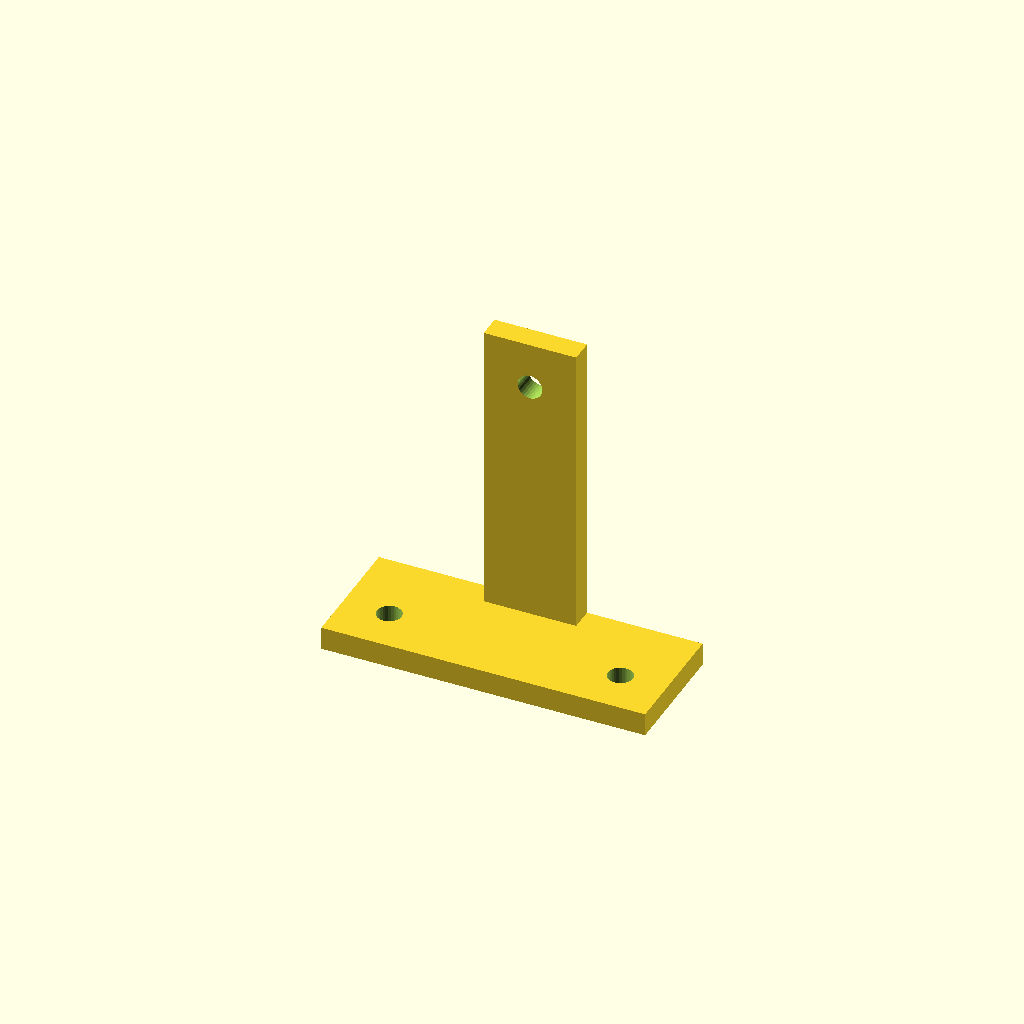
Cell 1 — every parameter at its default value.
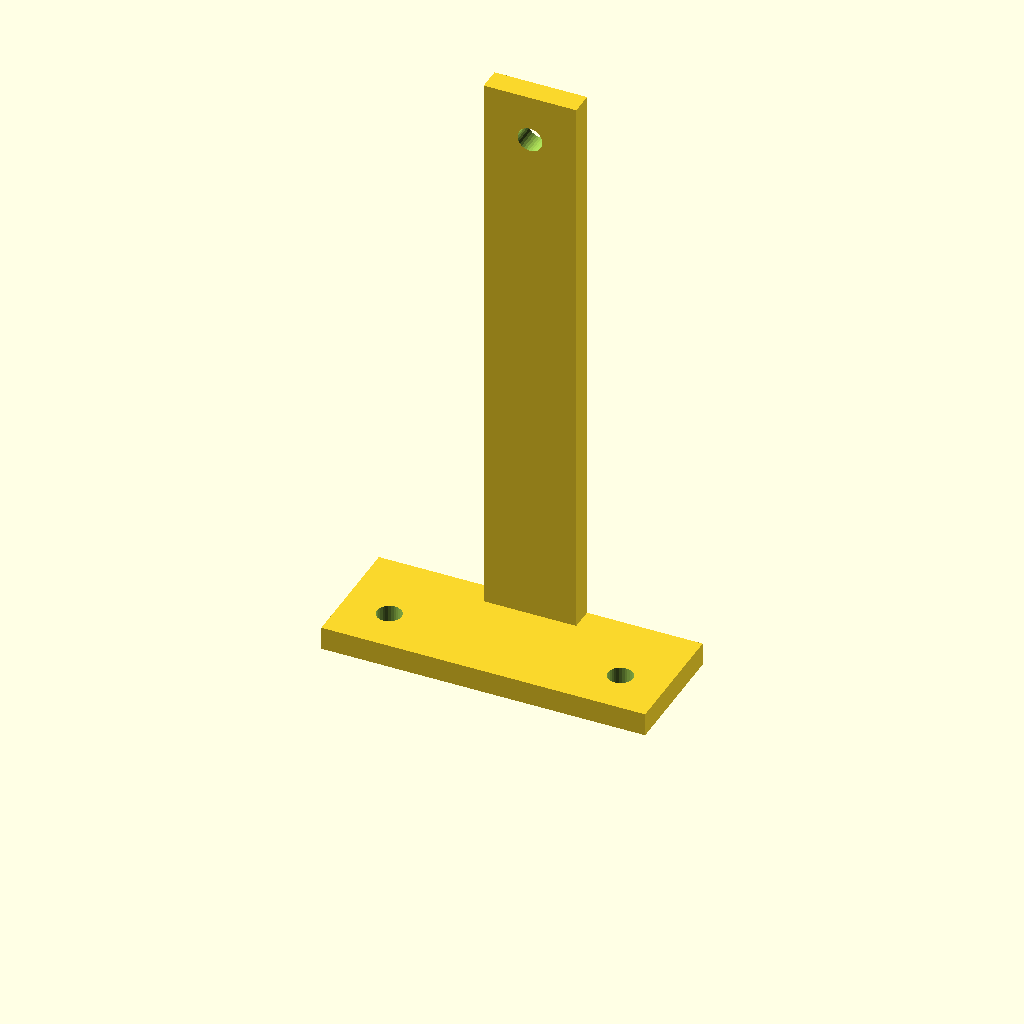
Cell 2: the same model with ground_hole_distance = 71.
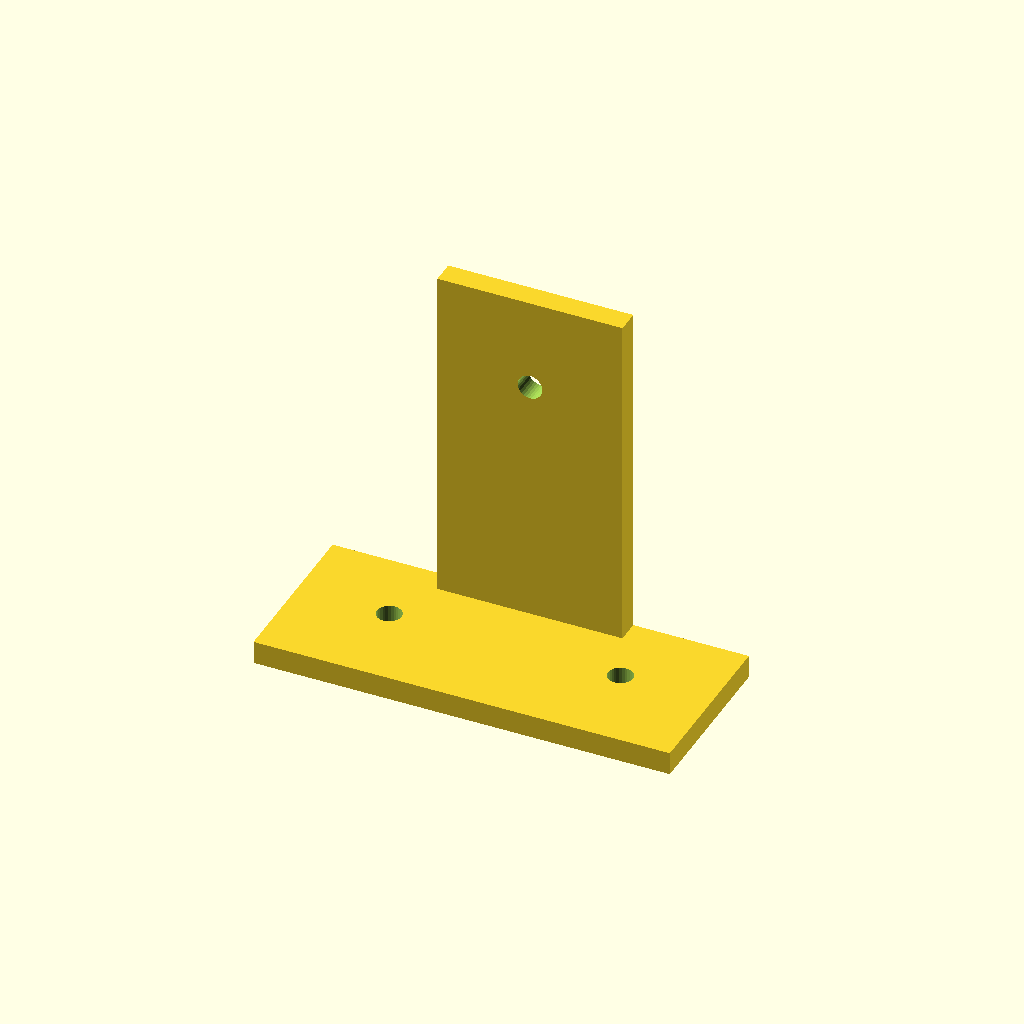
Cell 3: the same model with vertical_width = 24.
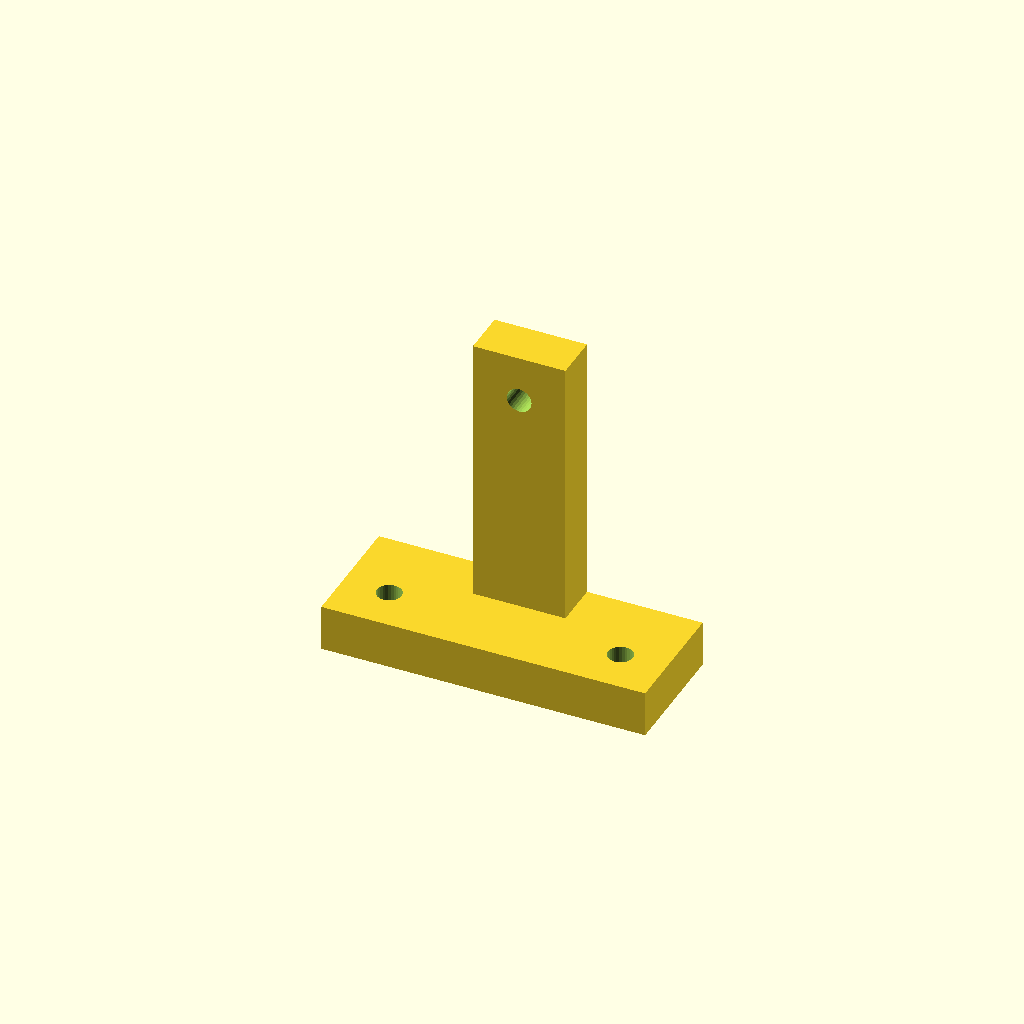
Cell 4: object_width = 6 (everything else at default).
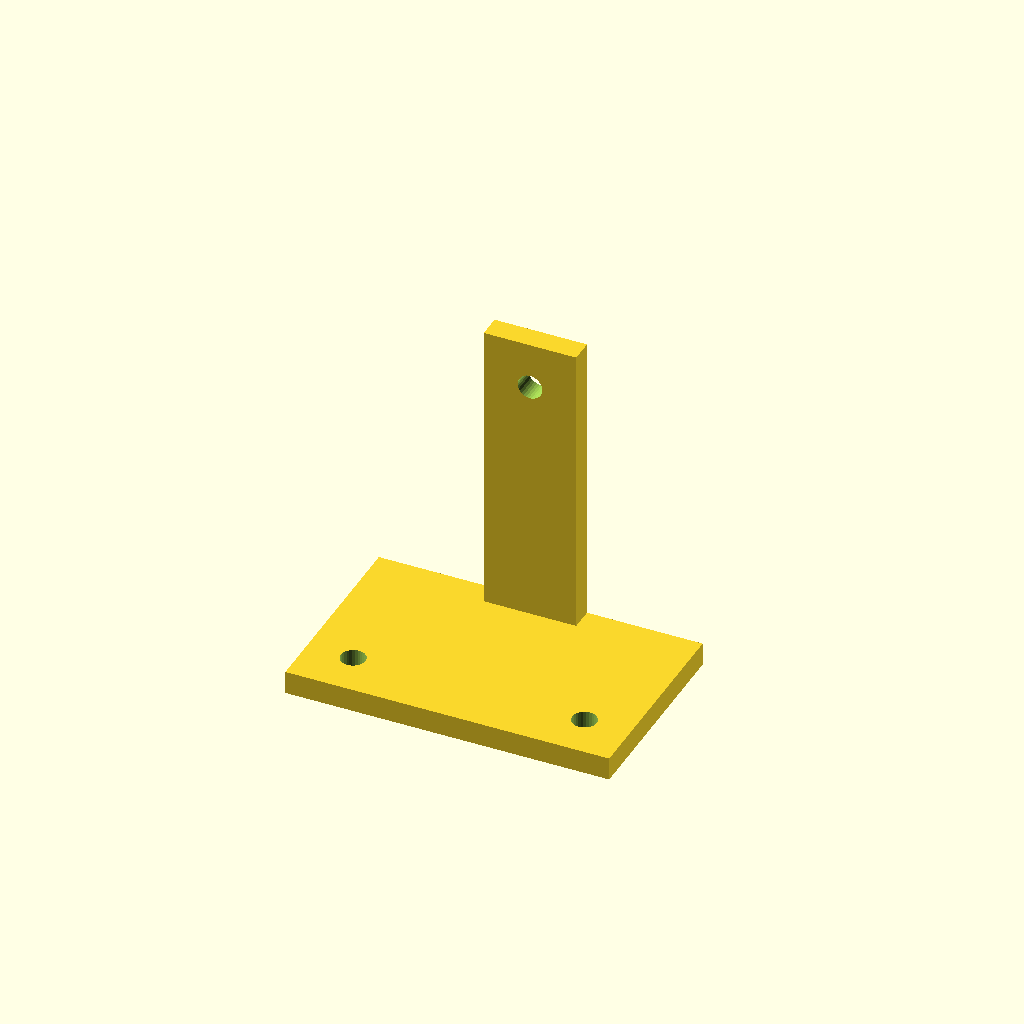
Cell 5 — frame_hole_distance set to 20, the other parameters unchanged.
One fixed orthographic camera (rotation 55°, 0°, 25°; colour scheme Cornfield) for every cell.
Source of the model, inputs/thingiverse/files/thing-2159942/files/holder.scad:
//Hole diameter
vertical_hole_diameter = 3.2;
//Distance between the hole center and the ground plate
ground_hole_distance = 35.5;
//Vertical width
vertical_width = 12;
//Width of the holder
object_width = 3;
//Distance between printer-frame-front and the mounting holes
frame_hole_distance = 10;
//Diameter of ground mounting hole
ground_hole_diameter = 3.2;
// Count of holes for ground mounting
ground_mounting_hole_count = 2;
//Distance between mounting
ground_mounting_hole_distance = 30;

module create_vertical_wall() {
    translate([0, -(object_width / 2)])
    difference() {
        translate([0, 0, (ground_hole_distance + vertical_width / 2) / 2]) {
            cube([vertical_width, object_width, ground_hole_distance + vertical_width / 2], center = true);
        }
        translate([0, 0, ground_hole_distance]) {
            rotate([90, 0, 0])
            scale([1/100, 1/100, 1/100])
            cylinder(d = vertical_hole_diameter * 100, h = object_width * 102, center = true);
        }
    }
}

module create_ground_plate() {
    
    if(ground_mounting_hole_count==1) {
        difference() {
            translate([0, -(frame_hole_distance + vertical_width / 2) / 2, object_width / 2]) {
                cube([vertical_width, frame_hole_distance + vertical_width / 2, object_width], center = true);
            }
            translate([0, -frame_hole_distance, object_width / 2]) {
                scale([1/100, 1/100, 1/100])
                cylinder(d = ground_hole_diameter * 100, h = object_width * 102,center = true);
            }
        }   
    } else {
        difference() {
            translate([0, -(frame_hole_distance + vertical_width / 2) / 2, object_width / 2]) {
                    cube([vertical_width + ground_mounting_hole_distance * (ground_mounting_hole_count - 1), frame_hole_distance + vertical_width / 2, object_width], center = true); 
                }
            if(ground_mounting_hole_count % 2 == 0) {

                    for(i = [0:(ground_mounting_hole_count / 2)]) {
                        translate([-((ground_mounting_hole_distance / 2) + ground_mounting_hole_distance * i) , -frame_hole_distance, object_width / 2]) {
                            scale([1/100, 1/100, 1/100])
                            cylinder(d = ground_hole_diameter * 100, h = object_width * 102,center = true);
                        }
                        translate([((ground_mounting_hole_distance / 2) + ground_mounting_hole_distance * i), -frame_hole_distance, object_width / 2]) {
                            scale([1/100, 1/100, 1/100])
                            cylinder(d = ground_hole_diameter * 100, h = object_width * 102,center = true);
                        }
                    }
                //}
            } else {
                    translate([0, -frame_hole_distance, object_width / 2]) {
                        scale([1/100, 1/100, 1/100])
                        cylinder(d = ground_hole_diameter * 100, h = object_width * 102,center = true);
                    }
                    for(i = [1:((ground_mounting_hole_count-1) / 2)]) {
                        translate([-ground_mounting_hole_distance * i, -frame_hole_distance, object_width / 2]) {
                            scale([1/100, 1/100, 1/100])
                            cylinder(d = ground_hole_diameter * 100, h = object_width * 102,center = true);
                        }
                        translate([ground_mounting_hole_distance * i, -frame_hole_distance, object_width / 2]) {
                            scale([1/100, 1/100, 1/100])
                            cylinder(d = ground_hole_diameter * 100, h = object_width * 102,center = true);
                        }
                    }
            
            
            
    //    }*/
           }
       }
    }
}

create_vertical_wall();
create_ground_plate();
Parameter table extracted from the source (name, type, default, range or options):
vertical_hole_diameter: number, default 3.2
ground_hole_distance: number, default 35.5
vertical_width: number, default 12
object_width: number, default 3
frame_hole_distance: number, default 10
ground_hole_diameter: number, default 3.2
ground_mounting_hole_count: number, default 2
ground_mounting_hole_distance: number, default 30
